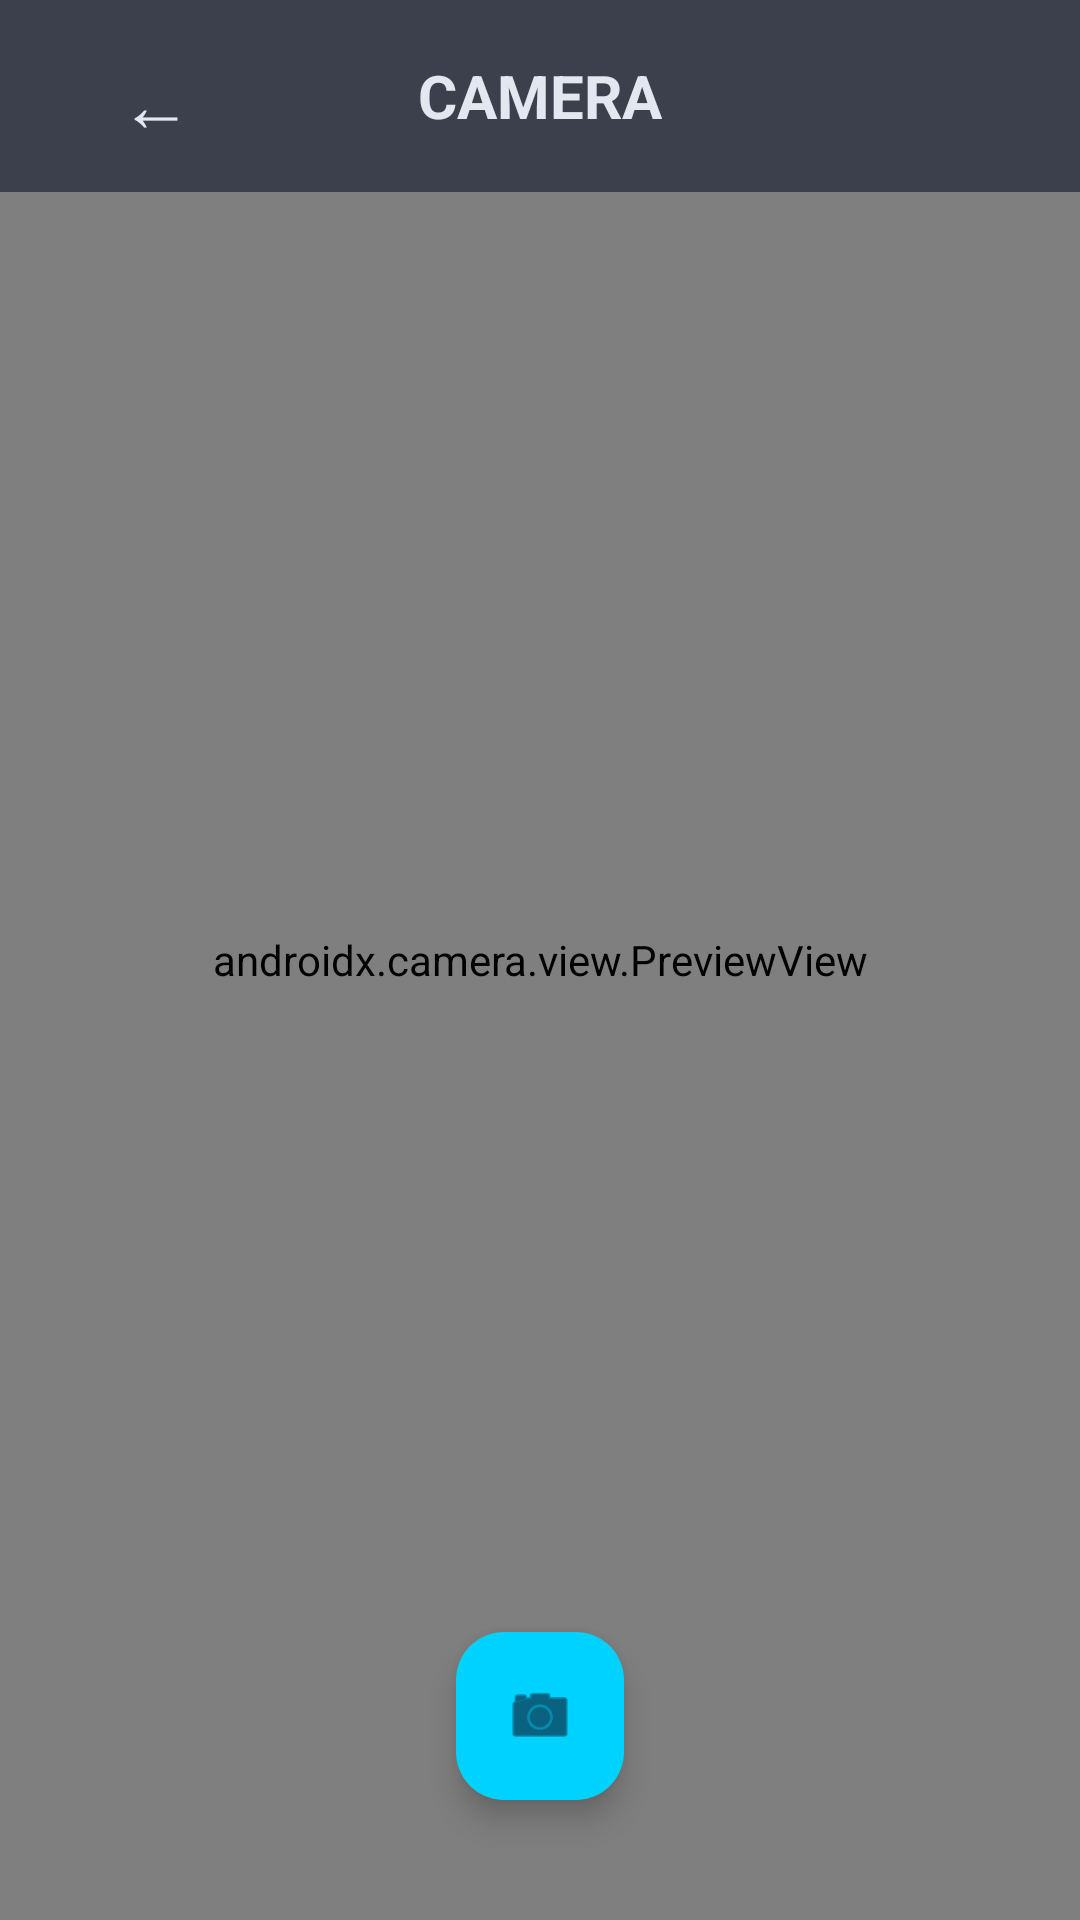

Android layout source for this screen:
<!-- AndroidManifest.xml: application theme Theme.NeuroxTools -->
<!-- res/layout/activity_camera.xml -->
<?xml version="1.0" encoding="utf-8"?>
<RelativeLayout xmlns:android="http://schemas.android.com/apk/res/android"
    xmlns:app="http://schemas.android.com/apk/res-auto"
    android:layout_width="match_parent"
    android:layout_height="match_parent"
    android:background="#0F172A">

    <androidx.camera.view.PreviewView
        android:id="@+id/viewFinder"
        android:layout_width="match_parent"
        android:layout_height="match_parent" />

    <RelativeLayout
        android:id="@+id/topBar"
        android:layout_width="match_parent"
        android:layout_height="64dp"
        android:background="#990F172A"
        android:padding="8dp">

        <Button
            android:id="@+id/btnGameBack"
            android:layout_width="wrap_content"
            android:layout_height="wrap_content"
            android:layout_alignParentStart="true"
            android:layout_centerVertical="true"
            android:text="←"
            android:textSize="24sp"
            android:textColor="#E2E8F0"
            style="?android:attr/borderlessButtonStyle" />

        <TextView
            android:layout_width="wrap_content"
            android:layout_height="wrap_content"
            android:layout_centerInParent="true"
            android:text="CAMERA"
            android:textColor="#E2E8F0"
            android:textSize="20sp"
            android:textStyle="bold" />
    </RelativeLayout>

    <com.google.android.material.floatingactionbutton.FloatingActionButton
        android:id="@+id/btnCapturePhoto"
        android:layout_width="wrap_content"
        android:layout_height="wrap_content"
        android:layout_alignParentBottom="true"
        android:layout_centerHorizontal="true"
        android:layout_marginBottom="40dp"
        android:src="@android:drawable/ic_menu_camera"
        app:backgroundTint="#00D2FF"
        app:tint="#0F172A"
        app:fabSize="normal" />

</RelativeLayout>
<!-- resources referenced by this layout -->
<resources>
  <style name="Theme.NeuroxTools" parent="Base.Theme.NeuroxTools" />
  <style name="Base.Theme.NeuroxTools" parent="Theme.Material3.DayNight.NoActionBar">
          
          
      </style>
</resources>
